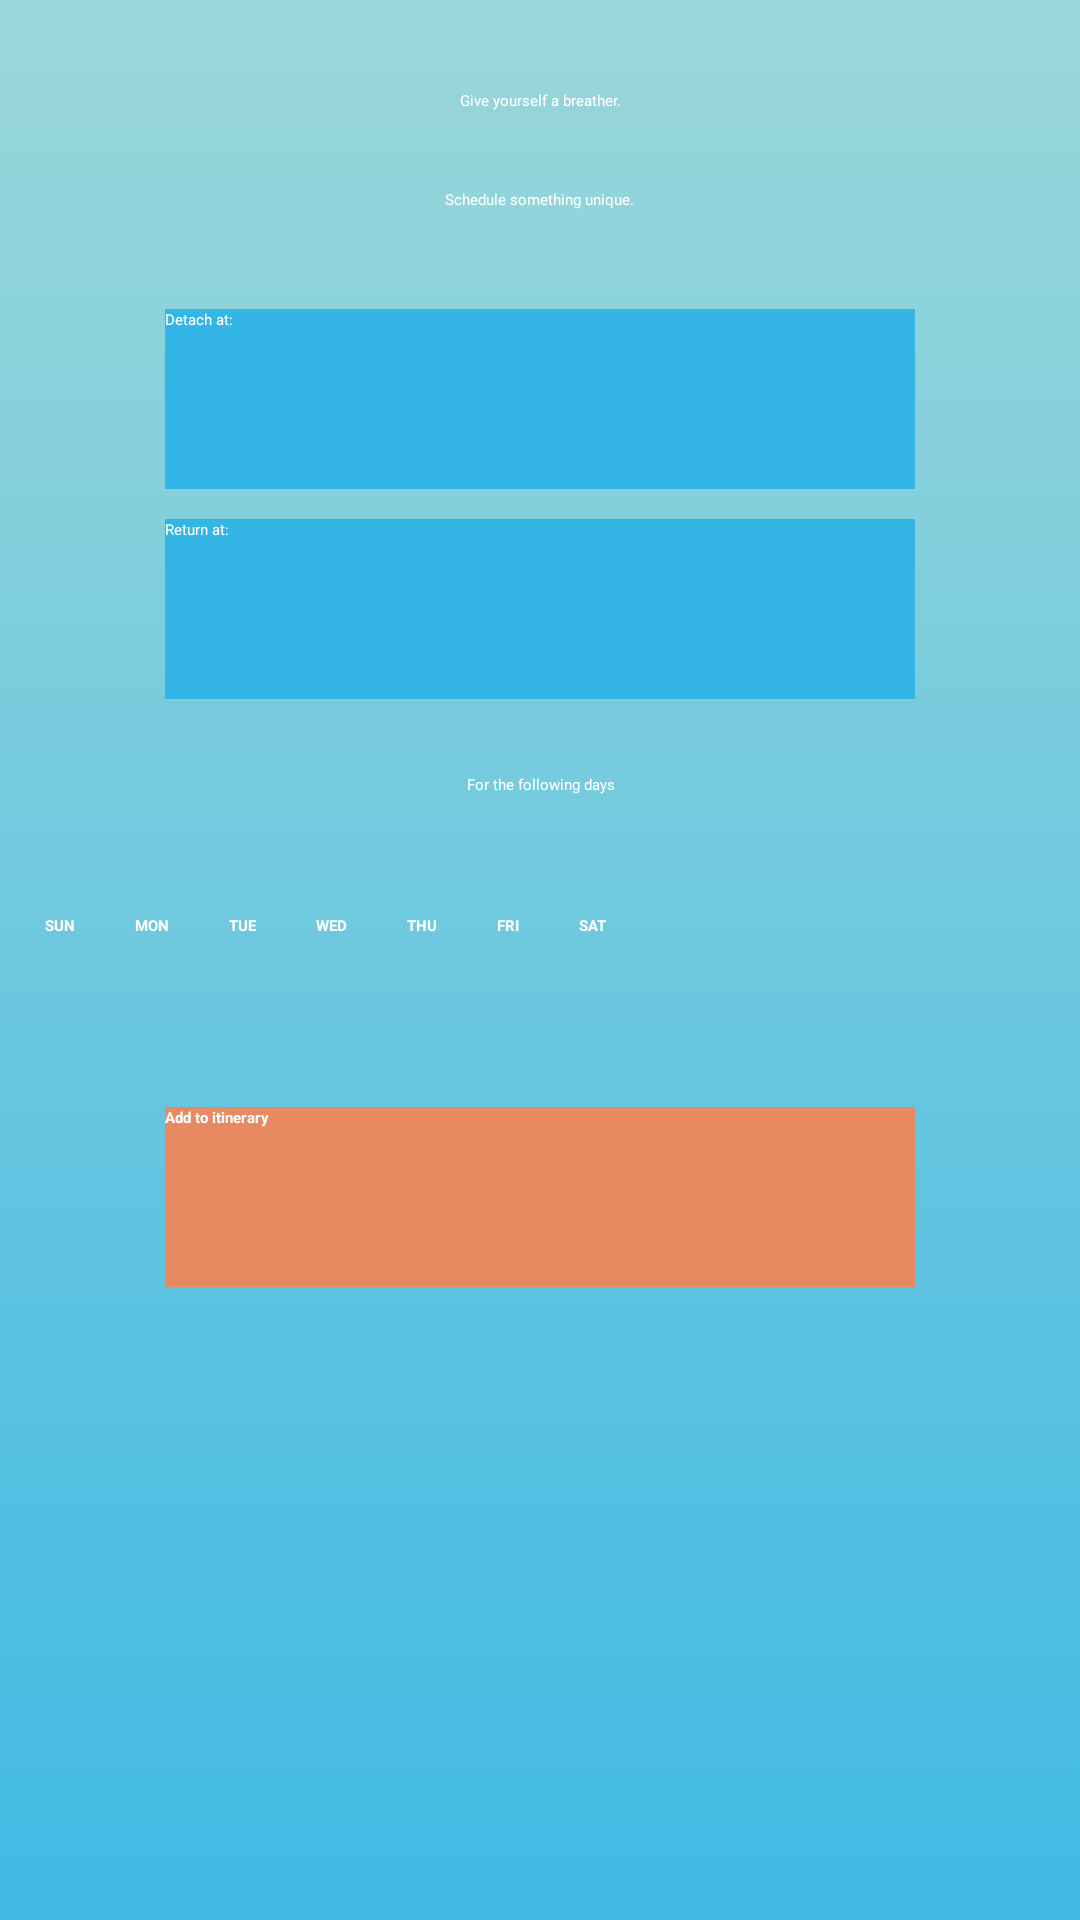

Android layout source for this screen:
<!-- AndroidManifest.xml: application theme AppTheme -->
<!-- res/layout/activity_time_picker.xml -->
<?xml version="1.0" encoding="UTF-8"?>
<ScrollView xmlns:android="http://schemas.android.com/apk/res/android"
    android:id="@+id/scrollView1"
    android:layout_width="fill_parent"
    android:layout_height="fill_parent"
    android:background="@drawable/background" >

    <LinearLayout
        android:layout_width="fill_parent"
        android:layout_height="fill_parent"
        android:layout_gravity="center|top"
        android:orientation="vertical" >

        <TextView
            android:layout_width="fill_parent"
            android:layout_height="wrap_content"
            android:gravity="center"
            android:paddingBottom="10dp"
            android:paddingTop="10dp"
            android:text="Give yourself a breather."
            android:textAppearance="?android:attr/textAppearanceMedium"
            android:textColor="#ffffffff"
            android:layout_marginTop="20dp" />

        <EditText
            android:layout_width="wrap_content"
            android:layout_height="wrap_content"
            android:id="@+id/scheduledStatus"
            android:layout_gravity="center"
            android:paddingBottom="10dp"
            android:paddingTop="10dp"
            android:text="Schedule something unique."
            android:textAppearance="?android:attr/textAppearanceMedium"
            android:textColor="#ffffffff"
            android:layout_marginTop="6dp" />

        <Button
            android:id="@+id/buttonStartTime"
            android:layout_width="250dp"
            android:layout_height="60dp"
            android:layout_gravity="center"
            android:layout_marginBottom="10dp"
            android:background="#ff33b5e5"
            android:onClick="showTimePickerDialog"
            android:text="Detach at: "
            android:textAppearance="?android:attr/textAppearanceLarge"
            android:textColor="#ffffff"
            android:layout_marginTop="23dp" />

        <Button
            android:id="@+id/buttonEndTime"
            android:layout_width="250dp"
            android:layout_height="60dp"
            android:layout_gravity="center"
            android:background="#ff33b5e5"
            android:onClick="showTimePickerDialog"
            android:text="Return at:"
            android:textAppearance="?android:attr/textAppearanceLarge"
            android:textColor="#ffffff" />

        <TextView
            android:layout_width="fill_parent"
            android:layout_height="wrap_content"
            android:gravity="center"
            android:paddingBottom="10dp"
            android:paddingTop="10dp"
            android:text="For the following days"
            android:textAppearance="?android:attr/textAppearanceMedium"
            android:textColor="#ffffffff"
            android:layout_marginTop="15dp" />

        <LinearLayout
            android:layout_width="350dp"
            android:layout_height="fill_parent"
            android:layout_gravity="center"
            android:orientation="vertical"
            android:layout_marginTop="20dp">

            <TableLayout
                android:id="@+id/tableDaysOfTheWeek"
                android:layout_width="match_parent"
                android:layout_height="wrap_content" >

                <TableRow
                    android:layout_width="match_parent"
                    android:layout_height="wrap_content" >

                    <TextView
                        android:id="@+id/textSun"
                        android:layout_width="wrap_content"
                        android:layout_height="wrap_content"
                        android:clickable="true"
                        android:onClick="toggleDayToRepeat"
                        android:padding="10dp"
                        android:text="SUN"
                        android:textColor="#ffffff"
                        android:textStyle="bold" />

                    <TextView
                        android:id="@+id/textMon"
                        android:layout_width="wrap_content"
                        android:layout_height="wrap_content"
                        android:clickable="true"
                        android:onClick="toggleDayToRepeat"
                        android:padding="10dp"
                        android:text="MON"
                        android:textColor="#ffffff"
                        android:textStyle="bold" />

                    <TextView
                        android:id="@+id/textTu"
                        android:layout_width="wrap_content"
                        android:layout_height="wrap_content"
                        android:clickable="true"
                        android:onClick="toggleDayToRepeat"
                        android:padding="10dp"
                        android:text="TUE"
                        android:textColor="#ffffff"
                        android:textStyle="bold" />

                    <TextView
                        android:id="@+id/textWed"
                        android:layout_width="wrap_content"
                        android:layout_height="wrap_content"
                        android:clickable="true"
                        android:onClick="toggleDayToRepeat"
                        android:padding="10dp"
                        android:text="WED"
                        android:textColor="#ffffff"
                        android:textStyle="bold" />

                    <TextView
                        android:id="@+id/textThu"
                        android:layout_width="wrap_content"
                        android:layout_height="wrap_content"
                        android:clickable="true"
                        android:onClick="toggleDayToRepeat"
                        android:padding="10dp"
                        android:text="THU"
                        android:textColor="#ffffff"
                        android:textStyle="bold" />

                    <TextView
                        android:id="@+id/textFri"
                        android:layout_width="wrap_content"
                        android:layout_height="wrap_content"
                        android:clickable="true"
                        android:onClick="toggleDayToRepeat"
                        android:padding="10dp"
                        android:text="FRI"
                        android:textColor="#ffffff"
                        android:textStyle="bold" />

                    <TextView
                        android:id="@+id/textSat"
                        android:layout_width="wrap_content"
                        android:layout_height="wrap_content"
                        android:clickable="true"
                        android:onClick="toggleDayToRepeat"
                        android:padding="10dp"
                        android:text="SAT"
                        android:textColor="#ffffff"
                        android:textStyle="bold" />
                </TableRow>
            </TableLayout>
        </LinearLayout>

        <Button
            android:id="@+id/buttonSaveTimeSetting"
            android:layout_width="250dp"
            android:layout_height="60dp"
            android:layout_gravity="center"
            android:layout_marginTop="47dp"
            android:background="#E78A62"
            android:onClick="saveTimeSetting"
            android:text="Add to itinerary"
            android:textAppearance="?android:attr/textAppearanceLarge"
            android:textStyle="bold"
            android:textColor="#ffffff" />

        <View
            android:layout_width="1dp"
            android:layout_height="10dp" />
    </LinearLayout>

</ScrollView>
<!-- resources referenced by this layout -->
<resources>
  <!-- drawable background: png bitmap (drawable-hdpi, 3345 bytes) -->
  <style name="AppTheme" parent="AppBaseTheme">
          
      </style>
  <style name="AppBaseTheme" parent="android:Theme.Light">
          
      </style>
</resources>
